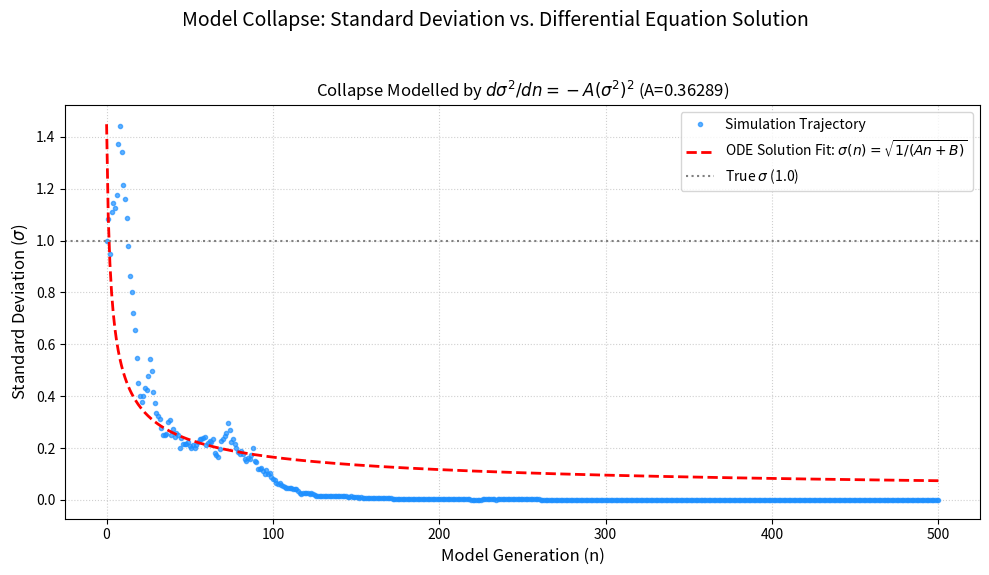

Write the Python code that produced this figure.
import numpy as np
import matplotlib.pyplot as plt
from scipy.optimize import curve_fit

NUM_GENERATIONS = 500
SAMPLE_SIZE = 50 
TRUE_SIGMA = 1.0  
X_SYNTHETIC = 1.0  

def variance_decay_solution(n, A, B):
    denominator = np.maximum(1e-9, A * n + B) 
    return np.sqrt(1 / denominator)

def simulate_model_collapse_and_fit_ode_solution(num_generations, sample_size, true_sigma, x_synthetic):
    
    synthetic_count = int(sample_size * x_synthetic)
    real_count = sample_size - synthetic_count

    sigma_history = []
    current_sigma = true_sigma
    sigma_history.append(current_sigma)

    print(f"--- Starting Simulation ({sample_size} samples/gen, {x_synthetic*100:.0f}% Synthetic) ---")

    for gen in range(1, num_generations + 1):
        
        synthetic_data = np.random.normal(loc=0.0, scale=current_sigma, size=synthetic_count)
        
        real_data = np.random.normal(loc=0.0, scale=true_sigma, size=real_count)
        
        mixed_data = np.concatenate([synthetic_data, real_data])
        next_sigma = np.std(mixed_data)
        
        if next_sigma < 1e-6:
             current_sigma = 0.0
             sigma_history.append(current_sigma)
             break

        current_sigma = next_sigma
        sigma_history.append(current_sigma)

    generations = np.arange(len(sigma_history))
    sigmas = np.array(sigma_history)
    
    fit_success = False
    popt = None
    try:
        popt, pcov = curve_fit(
            variance_decay_solution, 
            generations, 
            sigmas, 
            p0=[0.001, 1.0], 
            maxfev=5000 
        )
        fitted_sigmas = variance_decay_solution(generations, *popt)
        fit_success = True
        
        A, B = popt
        print(f"\n--- Optimized Fit Parameters ---")
        print(f"Differential Equation: d(sigma^2)/dn = -({A:.5f}) * (sigma^2)^2")
        print(f"Fitted Solution: sigma(n) = sqrt( 1 / ({A:.5f}*n + {B:.3f}) )")

    except RuntimeError:
        print("\nWarning: Curve fit failed. Plotting simulation only.")
    
    
    fig, ax1 = plt.subplots(1, 1, figsize=(10, 6))
    
    title = 'Model Collapse: Standard Deviation vs. Differential Equation Solution'
    fig.suptitle(title, fontsize=14)

    ax1.plot(generations, sigmas, marker='.', linestyle='', 
             color='#1e90ff', label='Simulation Trajectory', alpha=0.7)
    
    if fit_success:
        ode_label = r'ODE Solution Fit: $\sigma(n) = \sqrt{1 / (An + B)}$'
        ax1.plot(generations, fitted_sigmas, color='red', linestyle='--', linewidth=2,
                 label=ode_label)
        ax1.set_title(f'Collapse Modelled by $d\sigma^2/dn = -A(\sigma^2)^2$ (A={A:.5f})', fontsize=12)

    ax1.axhline(TRUE_SIGMA, color='gray', linestyle=':', label=f'True $\sigma$ ({TRUE_SIGMA})')
    ax1.set_xlabel('Model Generation (n)', fontsize=12)
    ax1.set_ylabel('Standard Deviation ($\sigma$)', fontsize=12)
    ax1.grid(True, linestyle=':', alpha=0.6)
    ax1.legend()
    
    plt.tight_layout(rect=[0, 0.03, 1, 0.95])
    plt.show()

if __name__ == "__main__":
    simulate_model_collapse_and_fit_ode_solution(NUM_GENERATIONS, SAMPLE_SIZE, TRUE_SIGMA, X_SYNTHETIC)
